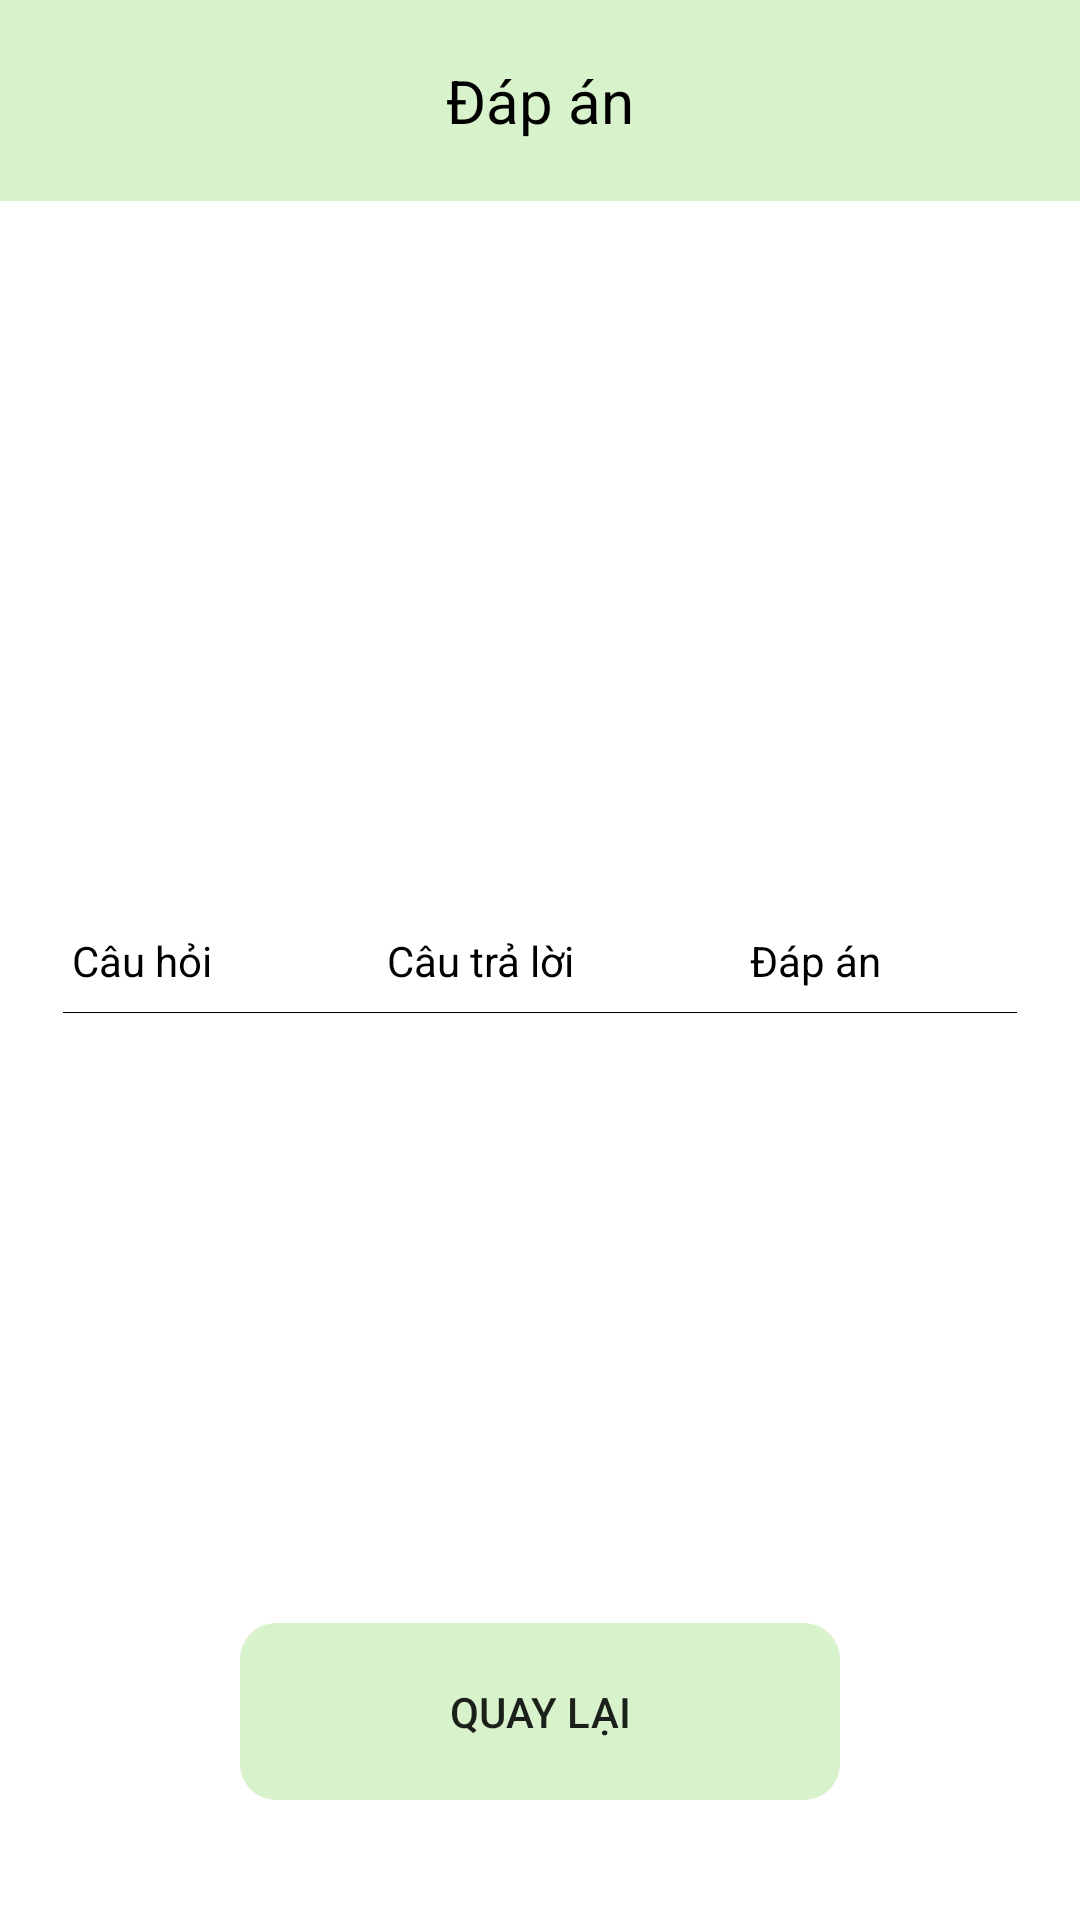

Here is an Android app screen rendered from its layout file. Give the layout XML and the strings, colors and styles it references.
<!-- AndroidManifest.xml: application theme Theme.ESH -->
<!-- res/layout/activity_check_screen.xml -->
<RelativeLayout xmlns:android="http://schemas.android.com/apk/res/android"
    xmlns:app="http://schemas.android.com/apk/res-auto"
    xmlns:tools="http://schemas.android.com/tools"
    android:layout_width="match_parent"
    android:layout_height="match_parent"
    android:orientation="vertical">
    <FrameLayout
        android:layout_width="match_parent"
        android:layout_height="wrap_content"
        android:background="@color/home_color_button_1">
        <FrameLayout
            android:layout_width="match_parent"
            android:layout_height="wrap_content"
            android:layout_margin="20dp">
            <TextView
                android:layout_width="wrap_content"
                android:layout_height="wrap_content"
                android:layout_gravity="center"
                android:text="Đáp án"
                android:textColor="@color/black"
                android:textSize="20sp" />
        </FrameLayout>
    </FrameLayout>
    <TableLayout
        android:layout_centerInParent="true"
        android:layout_width="match_parent"
        android:layout_height="wrap_content"
        android:padding="16dp"
        android:layout_gravity="center"
        android:showDividers="end"
        android:divider="@color/black"
        android:dividerPadding="5dp"
        android:id="@+id/tableLayout"
        android:shrinkColumns="*"
        android:stretchColumns="*">
        
        <TableRow>
            <TextView
                android:layout_column="0"
                android:text="Câu hỏi"
                android:padding="8dp"
                android:textColor="@color/black"
                android:layout_weight="1"
                />
            <TextView
                android:layout_column="1"
                android:text="Câu trả lời"
                android:padding="8dp"
                android:textColor="@color/black"
                android:layout_weight="2"
                />
            <TextView
                android:layout_column="2"
                android:text="Đáp án"
                android:padding="8dp"
                android:textColor="@color/black"
                android:layout_weight="2"
                />
        </TableRow>
    </TableLayout>

    <androidx.appcompat.widget.AppCompatButton
        android:id="@+id/btnBackCheck"
        android:layout_width="200dp"
        android:layout_height="wrap_content"
        android:layout_alignParentBottom="true"
        android:layout_centerInParent="true"
        android:layout_marginStart="40dp"
        android:layout_marginTop="40dp"
        android:layout_marginEnd="40dp"
        android:layout_marginBottom="40dp"
        android:background="@drawable/rectangle"
        android:backgroundTint="@color/home_color_button_1"
        android:padding="20dp"
        android:text="Quay lại" />
</RelativeLayout>
<!-- resources referenced by this layout -->
<resources>
  <color name="black">#FF000000</color>
  <color name="home_color_button_1">#d8f2cb</color>
  <!-- drawable rectangle (drawable) -->
  <?xml version="1.0" encoding="utf-8"?>
  <shape
      android:shape="rectangle"
      xmlns:android="http://schemas.android.com/apk/res/android">
      <corners android:radius="12dp" />
  </shape>
  <style name="Theme.ESH" parent="Base.Theme.ESH" />
  <style name="Base.Theme.ESH" parent="Theme.MaterialComponents.Light.NoActionBar">
          
          
  
      </style>
</resources>
